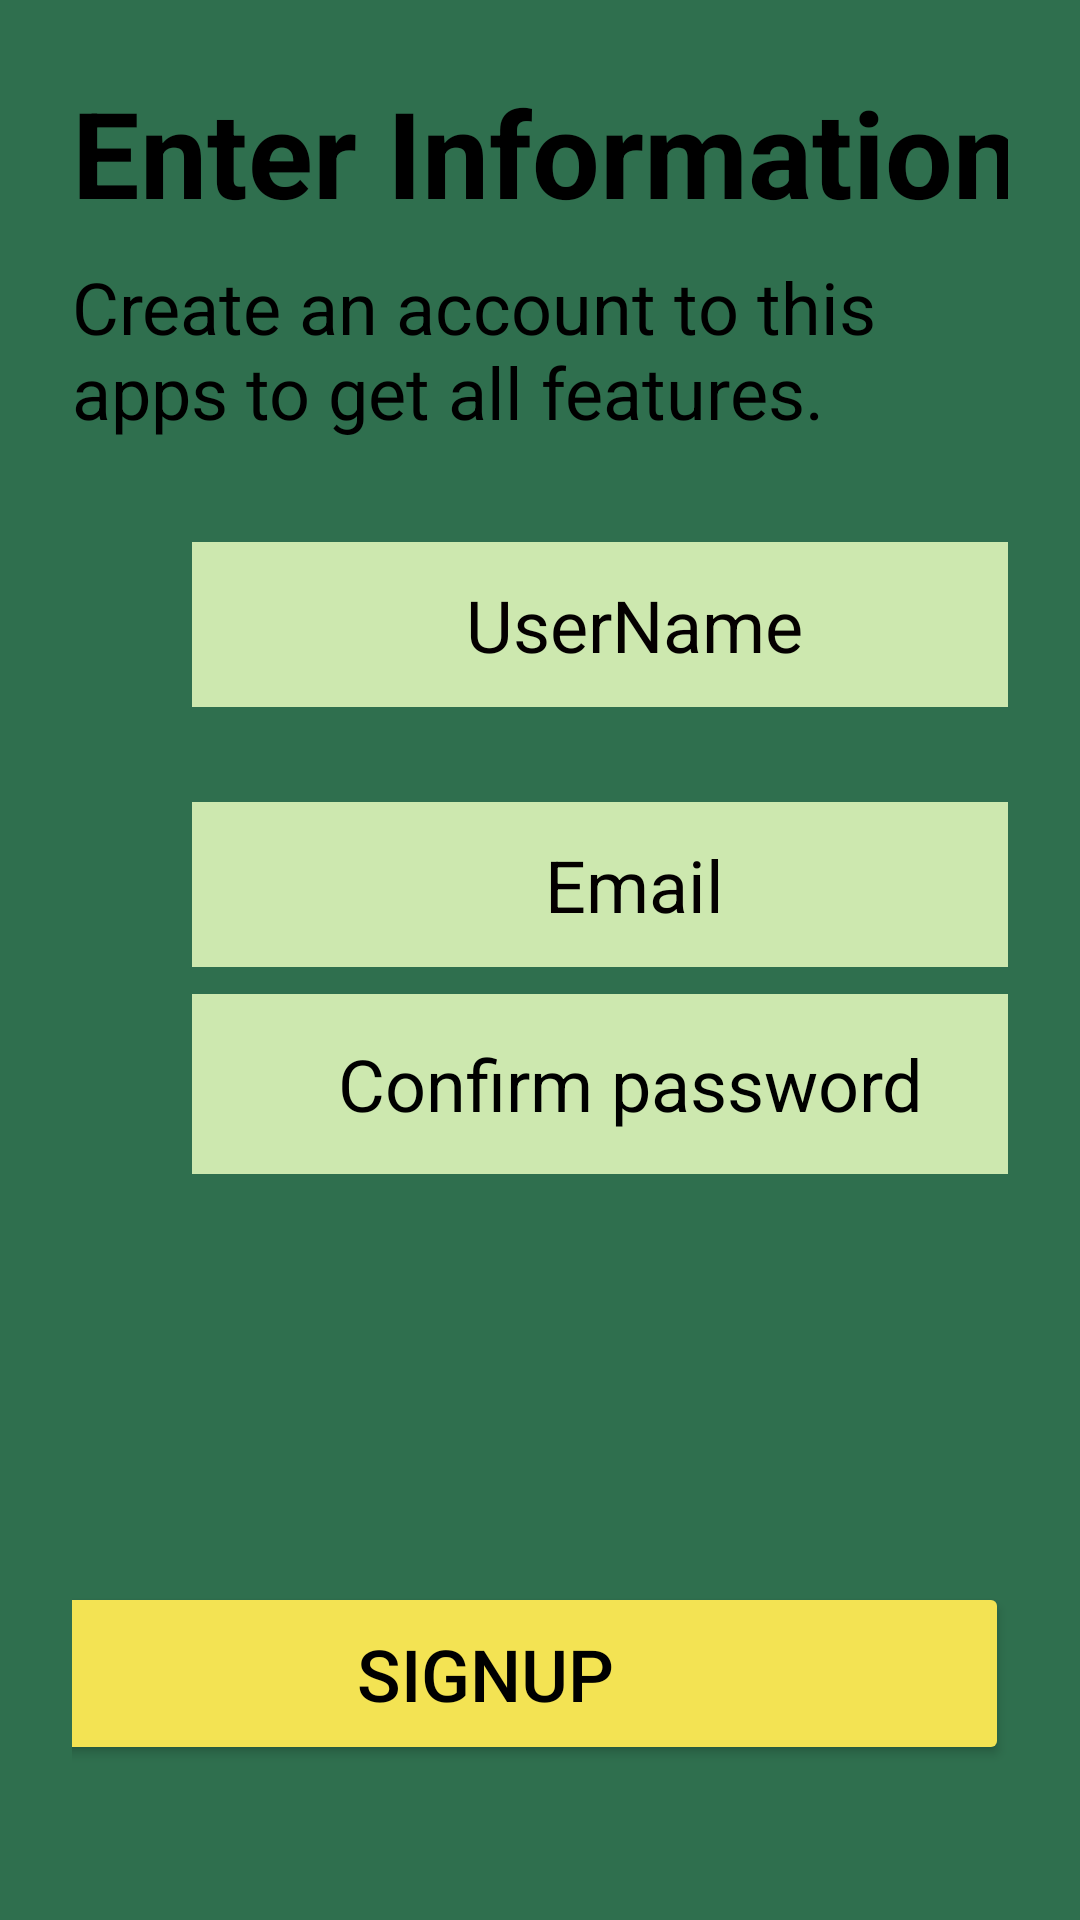

Layout XML and referenced resources for this Android screen:
<!-- AndroidManifest.xml: application theme Theme.Waste_Watcher -->
<!-- res/layout/activity_signup.xml -->
<?xml version="1.0" encoding="utf-8"?>
<androidx.constraintlayout.widget.ConstraintLayout xmlns:android="http://schemas.android.com/apk/res/android"
    xmlns:app="http://schemas.android.com/apk/res-auto"
    xmlns:tools="http://schemas.android.com/tools"
    android:layout_width="match_parent"
    android:layout_height="match_parent"
    android:background="#2f6f4e"
    android:padding="24dp">


    <EditText
        android:id="@+id/confirmpassword"
        android:layout_width="292dp"
        android:layout_height="60dp"
        android:layout_marginStart="40dp"
        android:layout_marginTop="32dp"
        android:layout_marginEnd="40dp"
        android:layout_marginBottom="140dp"
        android:background="#FBFBFB"
        android:backgroundTint="#CDE8AF"
        android:hint="Confirm password"
        android:inputType="text"
        android:textAlignment="center"
        android:textColorHint="#000000"
        android:textSize="24sp"
        app:layout_constraintBottom_toBottomOf="parent"
        app:layout_constraintEnd_toEndOf="parent"
        app:layout_constraintHorizontal_bias="0.0"
        app:layout_constraintStart_toStartOf="parent"
        app:layout_constraintTop_toBottomOf="@id/password"
        app:layout_constraintVertical_bias="0.0" />

    <TextView
        android:id="@+id/textView2"
        android:layout_width="392dp"
        android:layout_height="123dp"
        android:text="Enter Information"
        android:textColor="#000000"
        android:textSize="40sp"
        android:textStyle="bold"
        app:layout_constraintBottom_toBottomOf="parent"
        app:layout_constraintEnd_toEndOf="parent"
        app:layout_constraintHorizontal_bias="0.0"
        app:layout_constraintStart_toStartOf="parent"
        app:layout_constraintTop_toTopOf="parent"
        app:layout_constraintVertical_bias="0.0" />

    <TextView
        android:id="@+id/textView3"
        android:layout_width="wrap_content"
        android:layout_height="wrap_content"
        android:text="Create an account to this apps to get all features."
        android:textColor="#000000"
        android:textSize="24sp"
        app:layout_constraintBottom_toBottomOf="parent"
        app:layout_constraintEnd_toEndOf="parent"
        app:layout_constraintHorizontal_bias="0.0"
        app:layout_constraintStart_toStartOf="parent"
        app:layout_constraintTop_toTopOf="parent"
        app:layout_constraintVertical_bias="0.117" />


    <Button
        android:id="@+id/signupBtn2"
        android:layout_width="349dp"
        android:layout_height="61dp"
        android:backgroundTint="#F3E353"
        android:text="SIGNUP"
        android:textColor="#000000"
        android:textSize="24sp"
        app:layout_constraintBottom_toBottomOf="parent"
        app:layout_constraintEnd_toEndOf="parent"
        app:layout_constraintHorizontal_bias="1.0"
        app:layout_constraintStart_toStartOf="parent"
        app:layout_constraintTop_toTopOf="parent"
        app:layout_constraintVertical_bias="0.948" />

    <EditText
        android:id="@+id/Username"
        android:layout_width="295dp"
        android:layout_height="55dp"
        android:layout_marginStart="40dp"
        android:layout_marginTop="32dp"
        android:layout_marginEnd="40dp"
        android:layout_marginBottom="332dp"
        android:background="#DAABAB"
        android:backgroundTint="#CDE8AF"
        android:hint="UserName"
        android:inputType="text"

        android:textAlignment="center"
        android:textColorHint="#040000"
        android:textSize="24sp"
        app:layout_constraintBottom_toBottomOf="parent"
        app:layout_constraintEnd_toEndOf="parent"
        app:layout_constraintHorizontal_bias="0.0"
        app:layout_constraintStart_toStartOf="parent"
        app:layout_constraintTop_toBottomOf="@id/textView3"
        app:layout_constraintVertical_bias="0.04" />

    <EditText
        android:id="@+id/password"
        android:layout_width="295dp"
        android:layout_height="55dp"
        android:layout_marginStart="40dp"
        android:layout_marginTop="32dp"
        android:layout_marginEnd="40dp"
        android:layout_marginBottom="332dp"
        android:background="#DFD6D6"
        android:backgroundTint="#CDE8AF"
        android:hint="password"
        android:inputType="text"
        android:textAlignment="center"
        android:textColor="#000000"
        android:textColorHint="#040000"
        android:textSize="24sp"
        app:layout_constraintBottom_toBottomOf="parent"
        app:layout_constraintEnd_toEndOf="parent"
        app:layout_constraintHorizontal_bias="0.0"
        app:layout_constraintStart_toStartOf="parent"
        app:layout_constraintTop_toBottomOf="@id/Email"
        app:layout_constraintVertical_bias="0.0" />

    <EditText
        android:id="@+id/Email"
        android:layout_width="295dp"
        android:layout_height="55dp"
        android:layout_marginStart="40dp"
        android:layout_marginTop="32dp"
        android:layout_marginEnd="40dp"
        android:layout_marginBottom="332dp"
        android:background="#FFF2F2"
        android:backgroundTint="#CDE8AF"
        android:hint="Email"
        android:inputType="text"
        android:textAlignment="center"
        android:textColorHint="#040000"
        android:textSize="24sp"
        app:layout_constraintBottom_toBottomOf="parent"
        app:layout_constraintEnd_toEndOf="parent"
        app:layout_constraintHorizontal_bias="0.0"
        app:layout_constraintStart_toStartOf="parent"
        app:layout_constraintTop_toBottomOf="@id/Username"
        app:layout_constraintVertical_bias="0.015" />


</androidx.constraintlayout.widget.ConstraintLayout>
<!-- resources referenced by this layout -->
<resources>
  <style name="Theme.Waste_Watcher" parent="Base.Theme.Waste_Watcher" />
  <style name="Base.Theme.Waste_Watcher" parent="Theme.Material3.DayNight.NoActionBar">
          
          
      </style>
</resources>
